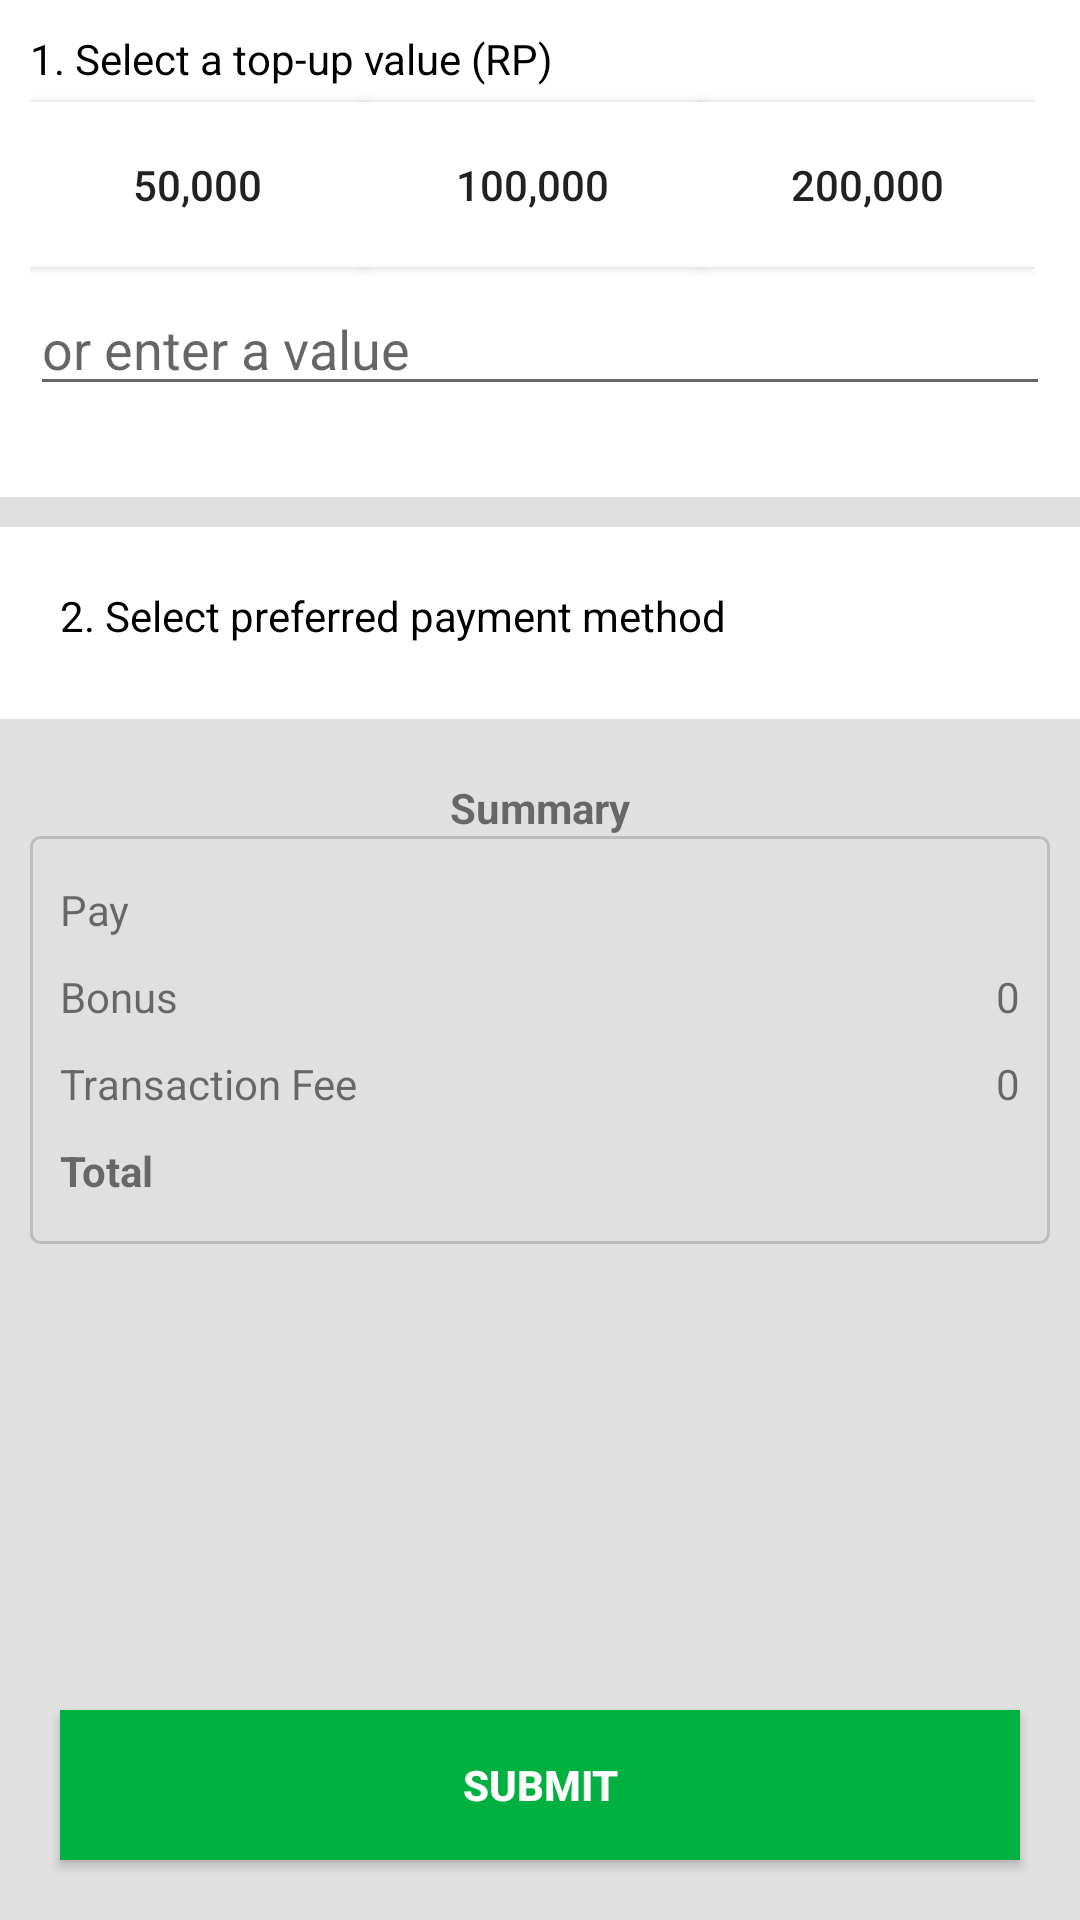

The Android layout XML behind this screen, and the referenced resources:
<!-- AndroidManifest.xml: application theme AppTheme -->
<!-- res/layout/fragment_top_up_credit_detail.xml -->
<?xml version="1.0" encoding="utf-8"?>
<LinearLayout xmlns:android="http://schemas.android.com/apk/res/android"
    xmlns:app="http://schemas.android.com/apk/res-auto"
    android:orientation="vertical"
    android:layout_width="match_parent"
    android:layout_height="match_parent"
    android:background="@color/grey_300">
    <LinearLayout
        android:orientation="vertical"
        android:layout_width="match_parent"
        android:layout_height="wrap_content"
        android:background="@color/white"
        android:padding="10dp"
        android:layout_marginBottom="10dp">
        <TextView
            android:layout_width="match_parent"
            android:layout_height="wrap_content"
            android:textColor="@color/black"
            android:text="@string/top_up_value_desc"/>
        <LinearLayout
            android:layout_width="match_parent"
            android:layout_height="65dp"
            android:layout_marginEnd="5dp"
            android:orientation="horizontal">
            <android.support.v7.widget.CardView
                xmlns:card_view="http://schemas.android.com/apk/res-auto"
                android:layout_width="0dp"
                android:layout_height="match_parent"
                android:layout_weight="1"
                android:layout_marginTop="5dp"
                android:layout_marginBottom="5dp"
                card_view:cardCornerRadius="0dp">
                <Button
                    android:id="@+id/first_top_up_value"
                    android:layout_width="match_parent"
                    android:layout_height="match_parent"
                    android:background="@color/white"
                    android:text="@string/first_top_up_value"
                    android:foreground="?android:attr/selectableItemBackground"/>
            </android.support.v7.widget.CardView>
            <android.support.v7.widget.CardView
                xmlns:card_view="http://schemas.android.com/apk/res-auto"
                android:layout_width="0dp"
                android:layout_height="match_parent"
                android:layout_weight="1"
                android:layout_marginTop="5dp"
                android:layout_marginBottom="5dp"
                card_view:cardCornerRadius="0dp">
                <Button
                    android:id="@+id/second_top_up_value"
                    android:layout_width="match_parent"
                    android:layout_height="match_parent"
                    android:background="@color/white"
                    android:text="@string/second_top_up_value"
                    android:foreground="?android:attr/selectableItemBackground"/>
            </android.support.v7.widget.CardView>
            <android.support.v7.widget.CardView
                xmlns:card_view="http://schemas.android.com/apk/res-auto"
                android:layout_width="0dp"
                android:layout_height="match_parent"
                android:layout_weight="1"
                android:layout_marginTop="5dp"
                android:layout_marginBottom="5dp"
                card_view:cardCornerRadius="0dp">
                <Button
                    android:id="@+id/third_top_up_value"
                    android:layout_width="match_parent"
                    android:layout_height="match_parent"
                    android:background="@color/white"
                    android:text="@string/third_top_up_value"
                    android:foreground="?android:attr/selectableItemBackground"/>
            </android.support.v7.widget.CardView>
        </LinearLayout>
        <android.support.design.widget.TextInputLayout
            android:id="@+id/top_up_value_layout"
            android:layout_width="match_parent"
            android:layout_height="wrap_content"
            app:hintEnabled="false"
            app:errorEnabled="true">

            <android.support.design.widget.TextInputEditText
                android:id="@+id/top_up_value"
                android:inputType="number"
                android:textColor="@color/black"
                android:layout_width="match_parent"
                android:layout_height="wrap_content"
                android:hint="@string/top_up_value_hint" />

        </android.support.design.widget.TextInputLayout>
    </LinearLayout>
    <LinearLayout
        android:id="@+id/top_up_payment_method_container"
        android:orientation="vertical"
        android:layout_width="match_parent"
        android:layout_height="wrap_content"
        android:foreground="?android:attr/selectableItemBackground"
        android:background="@color/white"
        android:padding="20dp"
        android:layout_marginBottom="20dp">
        <TextView
            android:layout_marginBottom="5dp"
            android:layout_width="match_parent"
            android:layout_height="wrap_content"
            android:textColor="@color/black"
            android:text="@string/top_up_payment_method"/>
        <FrameLayout
            android:id="@+id/top_up_payment_method"
            android:layout_width="match_parent"
            android:layout_height="wrap_content">
        </FrameLayout>
    </LinearLayout>
    <TextView
        android:id="@+id/summary_text"
        android:layout_width="match_parent"
        android:layout_height="wrap_content"
        android:text="@string/summary"
        android:textStyle="bold"
        android:textAlignment="center"/>
    <LinearLayout
        android:id="@+id/summary_container"
        android:background="@drawable/line_border"
        android:layout_width="match_parent"
        android:layout_height="wrap_content"
        android:orientation="vertical"
        android:layout_marginStart="10dp"
        android:layout_marginEnd="10dp"
        android:padding="10dp">
        <LinearLayout
            android:layout_width="match_parent"
            android:layout_height="wrap_content"
            android:layout_marginTop="5dp"
            android:layout_marginBottom="5dp">
            <TextView
                android:layout_width="0dp"
                android:layout_height="wrap_content"
                android:layout_weight="1"
                android:text="@string/summary_pay_label"/>
            <TextView
                android:id="@+id/summary_pay_value"
                android:layout_width="0dp"
                android:layout_height="wrap_content"
                android:gravity="right"
                android:layout_weight="1"/>
        </LinearLayout>
        <LinearLayout
            android:layout_width="match_parent"
            android:layout_height="wrap_content"
            android:layout_marginTop="5dp"
            android:layout_marginBottom="5dp">
            <TextView
                android:layout_width="0dp"
                android:layout_height="wrap_content"
                android:layout_weight="1"
                android:text="@string/summary_bonus_label"/>
            <TextView
                android:id="@+id/summary_bonus_value"
                android:layout_width="0dp"
                android:layout_height="wrap_content"
                android:gravity="right"
                android:text="0"
                android:layout_weight="1"/>
        </LinearLayout>
        <LinearLayout
            android:layout_width="match_parent"
            android:layout_height="wrap_content"
            android:layout_marginTop="5dp"
            android:layout_marginBottom="5dp">
            <TextView
                android:layout_width="0dp"
                android:layout_height="wrap_content"
                android:layout_weight="1"
                android:text="@string/summary_fee_label"/>
            <TextView
                android:id="@+id/summary_fee_value"
                android:layout_width="0dp"
                android:layout_height="wrap_content"
                android:gravity="right"
                android:text="0"
                android:layout_weight="1"/>
        </LinearLayout>
        <LinearLayout
            android:layout_marginTop="5dp"
            android:layout_marginBottom="5dp"
            android:layout_width="match_parent"
            android:layout_height="wrap_content">
            <TextView
                android:layout_width="0dp"
                android:layout_height="wrap_content"
                android:layout_weight="1"
                android:textStyle="bold"
                android:text="@string/summary_total_label"/>
            <TextView
                android:id="@+id/summary_total_value"
                android:layout_width="0dp"
                android:layout_height="wrap_content"
                android:textStyle="bold"
                android:gravity="right"
                android:layout_weight="1"/>
        </LinearLayout>
    </LinearLayout>
    <RelativeLayout
        android:layout_width="match_parent"
        android:layout_height="match_parent">
        <android.support.v7.widget.CardView
            xmlns:card_view="http://schemas.android.com/apk/res-auto"
            android:layout_width="match_parent"
            android:layout_height="50dp"
            android:layout_margin="20dp"
            android:layout_alignParentBottom="true"
            card_view:cardCornerRadius="0dp">
            <Button
                android:id="@+id/top_up_submit"
                android:layout_width="match_parent"
                android:layout_height="match_parent"
                android:text="@string/submit"
                android:textStyle="bold"
                android:background="@color/colorPrimary"
                android:textColor="@color/white"
                android:foreground="?android:attr/selectableItemBackground"/>
        </android.support.v7.widget.CardView>
    </RelativeLayout>
</LinearLayout>
<!-- resources referenced by this layout -->
<resources>
  <color name="black">#000000</color>
  <color name="colorPrimary">#00B140</color>
  <color name="grey_300">#E0E0E0</color>
  <color name="white">#FFFFFF</color>
  <!-- drawable line_border (drawable) -->
  <?xml version="1.0" encoding="utf-8"?>
  <layer-list xmlns:android="http://schemas.android.com/apk/res/android" >
      <item>
          <shape android:shape="rectangle">
              <solid android:color="@color/transparent"/>
              <corners android:radius="3dp"/>
              <stroke
                  android:width="1dp"
                  android:color="@color/grey_400"
                  />
          </shape>
      </item>
  </layer-list>
  <string name="first_top_up_value">50,000</string>
  <string name="second_top_up_value">100,000</string>
  <string name="submit">Submit</string>
  <string name="summary">Summary</string>
  <string name="summary_bonus_label">Bonus</string>
  <string name="summary_fee_label">Transaction Fee</string>
  <string name="summary_pay_label">Pay</string>
  <string name="summary_total_label">Total</string>
  <string name="third_top_up_value">200,000</string>
  <string name="top_up_payment_method">2. Select preferred payment method</string>
  <string name="top_up_value_desc">1. Select a top-up value (RP)</string>
  <string name="top_up_value_hint">or enter a value</string>
  <style name="AppTheme" parent="Theme.AppCompat.Light">
          
          <item name="colorPrimary">@color/colorPrimary</item>
          <item name="colorPrimaryDark">@color/colorPrimaryDark</item>
          <item name="colorAccent">@color/colorAccent</item>
          <item name="windowNoTitle">true</item>
          <item name="windowActionBar">false</item>
      </style>
  <color name="transparent">#00000000</color>
  <color name="grey_400">#BDBDBD</color>
  <color name="colorPrimaryDark">#00B140</color>
  <color name="colorAccent">#FF4081</color>
</resources>
